Run: headless pygame with SDL's dummy video driver; simulated clock (each Clock.tick advances the game by its frame time, no real sleeping); random seed 0; keys injected as events and as key.get_pressed() state; no mouse input.
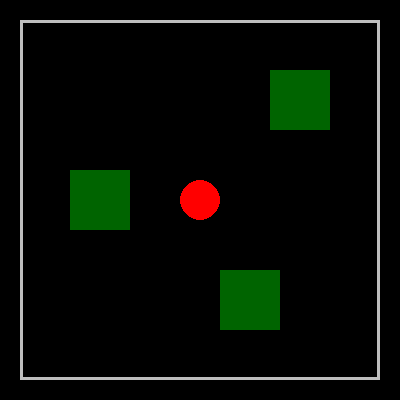
Frame 1 of 4 · flips 1–60 · no input
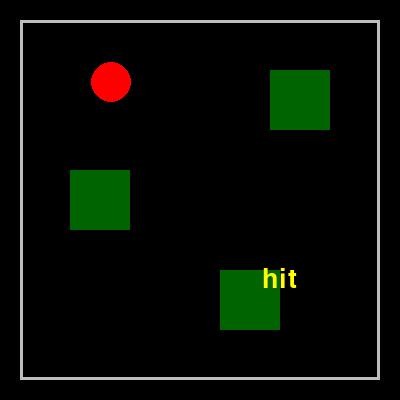
Frame 2 of 4 · flips 61–180 · tapped SPACE, RETURN · held RIGHT (→), D
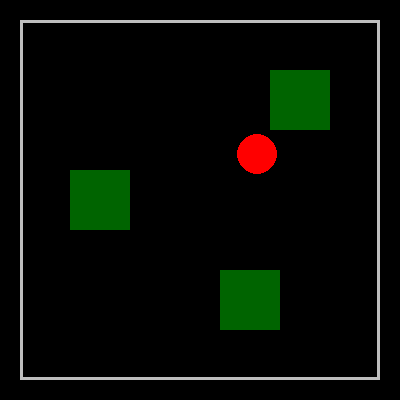
Frame 3 of 4 · flips 181–300 · held DOWN (↓), S
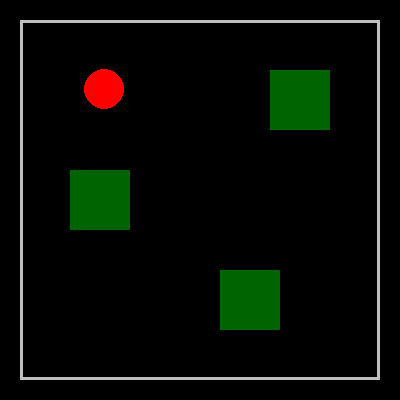
Frame 4 of 4 · flips 301–420 · held LEFT (←), A, UP (↑), W

The pygame program that drew these frames:

# pygame.time module
# https://www.pygame.org/docs/ref/time.html
#
# How can i controll collision from sprites?
# https://stackoverflow.com/questions/71184756/how-can-i-controll-collision-from-sprites/73938856#73938856
#
# GitHub - PyGameExamplesAndAnswers - Time, timer event and clock - For a period of time
# https://github.com/Rabbid76/PyGameExamplesAndAnswers/blob/master/documentation/pygame/pygame_time_and_timer_event.md

import pygame, random

pygame.init()
window = pygame.display.set_mode((400, 400))
font = pygame.font.SysFont(None, 40)
clock = pygame.time.Clock()

bounds = pygame.Rect(20, 20, 360, 360)
hit_text_image = font.render("hit", True, "yellow")
text_pos_and_time = []
pop_up_seconds = 1

ball = pygame.sprite.Sprite()
ball.image = pygame.Surface((40, 40), pygame.SRCALPHA)
pygame.draw.circle(ball.image, "red", (20, 20), 20)
ball.rect = ball.image.get_rect(center = window.get_rect().center)
ball.pos = pygame.Vector2(ball.rect.center)
ball.dir = pygame.Vector2(random.uniform(0.5, 1), random.uniform(0.5, 1))
ball.dir.normalize_ip()
ball.speed = 0

obstacles = []
for pos in [(100, 200), (300, 100), (250, 300)]:
    obstacle = pygame.sprite.Sprite()
    obstacle.image = pygame.Surface((60, 60))
    obstacle.image.fill("darkgreen")
    obstacle.rect = obstacle.image.get_rect(center = pos)
    obstacle.hit = False
    obstacles.append(obstacle)

all_sprites = pygame.sprite.Group([ball, *obstacles])
text_sprites = pygame.sprite.Group()

text = font.render("+1", True, (0, 255, 0))
text_pos_and_time = []
pop_up_seconds = 1

player = pygame.Rect(0, 80, 40, 40)
coins = [pygame.Rect(i*100+100, 80, 40, 40) for i in range(3)]

run = True
while run:
    clock.tick(60)
    for event in pygame.event.get():
        if event.type == pygame.QUIT:
            run = False
        if event.type == pygame.KEYDOWN:
            ball.dir = pygame.Vector2(random.uniform(0.5, 1), random.uniform(0.5, 1))
            ball.dir.normalize_ip()
            ball.speed = 5

    keys = pygame.key.get_pressed()
    player.x = (player.x + (keys[pygame.K_RIGHT] - keys[pygame.K_LEFT]) * 3) % 300    

    ball.pos += ball.dir * ball.speed
    ball.rect.center = round(ball.pos.x), round(ball.pos.y)
    if not bounds.contains(ball.rect.inflate(2, 2)):
        if ball.rect.left <= bounds.left or ball.rect.right >= bounds.right:
            ball.dir.x *= -1
        if ball.rect.top <= bounds.top or ball.rect.bottom >= bounds.bottom:
            ball.dir.y *= -1
        ball.rect.clamp_ip(bounds)
        ball.pos = pygame.Vector2(ball.rect.center)

    current_time = pygame.time.get_ticks()
    for obstacle in obstacles:
        rel_hit_pos = pygame.sprite.collide_mask(ball, obstacle)
        if rel_hit_pos:
            if obstacle.hit == False:
                obstacle.hit = True
                hit_sprite = pygame.sprite.Sprite()
                hit_sprite.image = hit_text_image
                hit_pos = ball.rect.x + rel_hit_pos[0], ball.rect.y + rel_hit_pos[1]
                hit_sprite.rect = hit_sprite.image.get_rect(center = hit_pos)
                hit_sprite.end_time = current_time + pop_up_seconds * 1000
                text_sprites.add(hit_sprite)
        else:
            obstacle.hit = False

    for hit_sprite in text_sprites:
        if current_time > hit_sprite.end_time:
            hit_sprite.kill()

    window.fill('black')    
    pygame.draw.rect(window, "gray", bounds, 3)
    all_sprites.draw(window)
    text_sprites.draw(window)
    pygame.display.flip()

pygame.quit()
exit()
